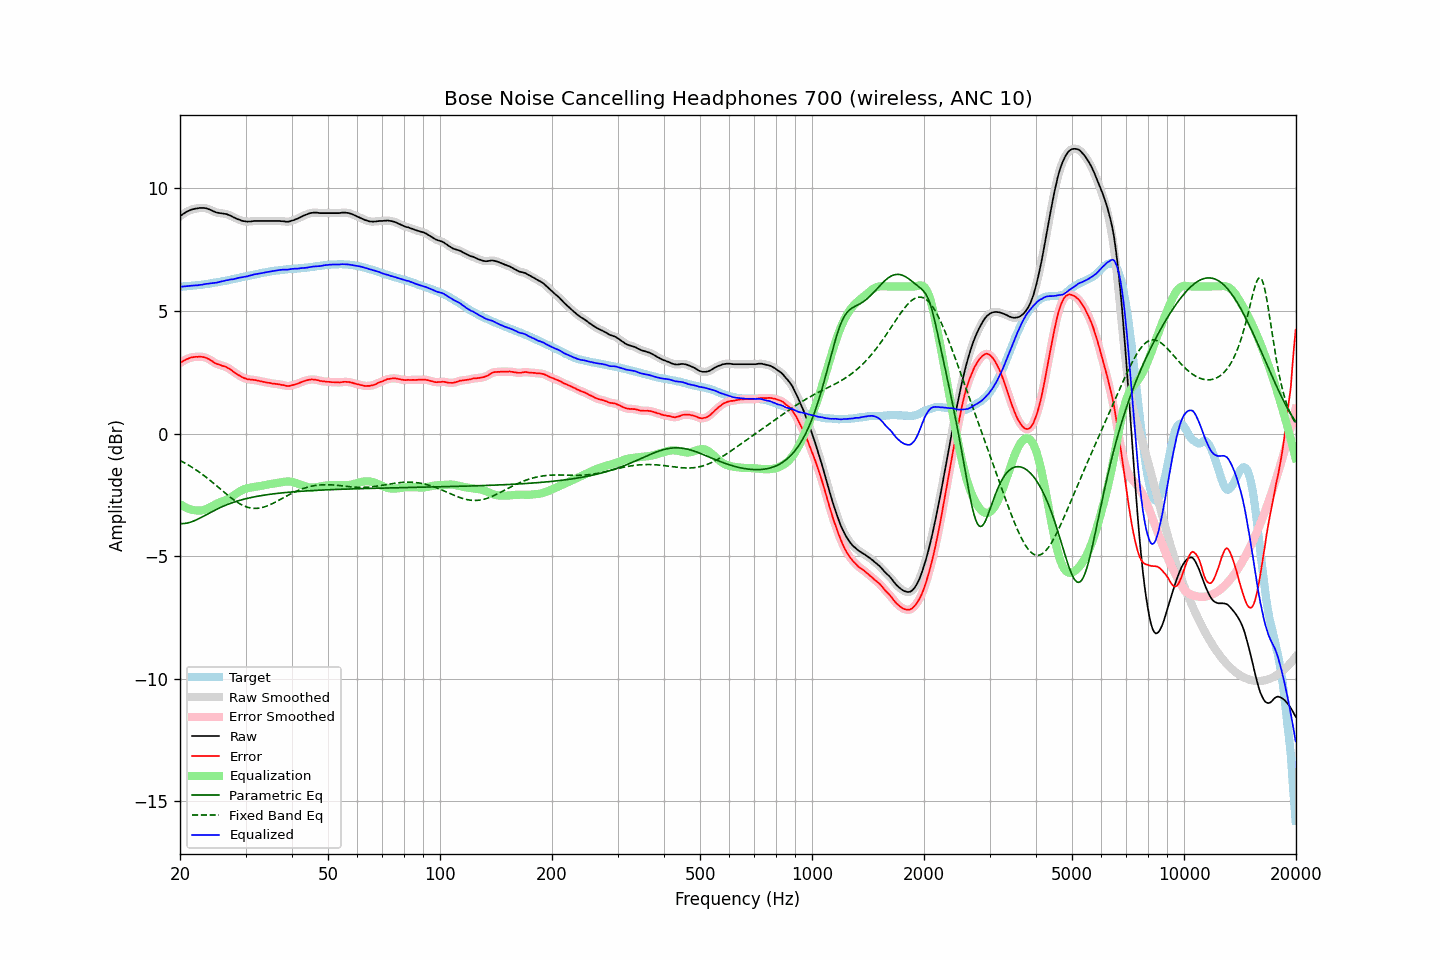

The file beside this chart, header and first rows:
frequency, raw, error, smoothed, error_smoothed, equalization, parametric_eq, fixed_band_eq, equalized_raw, equalized_smoothed, target
20.00, 8.86, 2.87, 8.86, 2.87, -2.88, -3.67, -1.10, 5.98, 5.98, 5.99
20.20, 8.91, 2.92, 8.91, 2.92, -2.92, -3.67, -1.13, 5.99, 5.99, 5.99
20.40, 8.96, 2.96, 8.96, 2.96, -2.96, -3.67, -1.17, 6.00, 6.00, 6.00
20.61, 9.00, 2.99, 9.00, 3.00, -2.99, -3.66, -1.20, 6.00, 6.01, 6.01
20.81, 9.04, 3.03, 9.04, 3.03, -3.03, -3.65, -1.24, 6.01, 6.01, 6.01
21.02, 9.07, 3.05, 9.07, 3.06, -3.05, -3.64, -1.28, 6.01, 6.02, 6.02
21.23, 9.10, 3.08, 9.10, 3.08, -3.08, -3.62, -1.31, 6.02, 6.02, 6.02
21.44, 9.13, 3.10, 9.13, 3.10, -3.10, -3.60, -1.35, 6.03, 6.03, 6.03
21.66, 9.15, 3.11, 9.15, 3.12, -3.11, -3.58, -1.40, 6.04, 6.03, 6.04
21.87, 9.16, 3.12, 9.16, 3.12, -3.13, -3.55, -1.44, 6.03, 6.04, 6.04
22.09, 9.18, 3.13, 9.18, 3.13, -3.13, -3.52, -1.48, 6.05, 6.04, 6.05
22.31, 9.18, 3.12, 9.19, 3.13, -3.14, -3.49, -1.53, 6.04, 6.05, 6.06
22.54, 9.20, 3.14, 9.19, 3.14, -3.14, -3.46, -1.57, 6.06, 6.06, 6.06
22.76, 9.20, 3.13, 9.20, 3.13, -3.13, -3.42, -1.62, 6.07, 6.07, 6.07
22.99, 9.20, 3.12, 9.20, 3.13, -3.12, -3.39, -1.67, 6.07, 6.08, 6.07
23.22, 9.20, 3.12, 9.20, 3.11, -3.11, -3.35, -1.72, 6.09, 6.09, 6.08
23.45, 9.19, 3.10, 9.19, 3.09, -3.09, -3.32, -1.77, 6.10, 6.10, 6.09
23.69, 9.17, 3.07, 9.17, 3.07, -3.06, -3.28, -1.82, 6.11, 6.11, 6.10
23.92, 9.15, 3.04, 9.15, 3.03, -3.03, -3.25, -1.87, 6.12, 6.12, 6.11
24.16, 9.12, 3.00, 9.12, 3.00, -2.99, -3.21, -1.92, 6.13, 6.13, 6.12
24.40, 9.09, 2.96, 9.09, 2.95, -2.95, -3.18, -1.98, 6.13, 6.13, 6.13
24.65, 9.06, 2.91, 9.06, 2.91, -2.92, -3.14, -2.03, 6.14, 6.14, 6.15
24.89, 9.03, 2.87, 9.03, 2.87, -2.88, -3.11, -2.09, 6.15, 6.15, 6.16
25.14, 9.01, 2.84, 9.01, 2.84, -2.85, -3.08, -2.14, 6.16, 6.16, 6.17
25.39, 9.00, 2.82, 9.00, 2.82, -2.82, -3.05, -2.20, 6.18, 6.17, 6.18
25.65, 8.99, 2.80, 8.99, 2.80, -2.80, -3.02, -2.25, 6.19, 6.19, 6.19
25.91, 8.98, 2.77, 8.98, 2.77, -2.77, -2.99, -2.31, 6.21, 6.21, 6.21
26.16, 8.97, 2.75, 8.97, 2.75, -2.75, -2.96, -2.36, 6.22, 6.22, 6.22
26.43, 8.96, 2.73, 8.96, 2.73, -2.72, -2.93, -2.42, 6.23, 6.23, 6.23
26.69, 8.95, 2.71, 8.94, 2.70, -2.70, -2.90, -2.47, 6.25, 6.25, 6.24
26.96, 8.92, 2.66, 8.92, 2.67, -2.66, -2.88, -2.53, 6.26, 6.26, 6.26
27.23, 8.90, 2.63, 8.90, 2.63, -2.62, -2.85, -2.58, 6.28, 6.27, 6.27
27.50, 8.87, 2.58, 8.87, 2.58, -2.58, -2.83, -2.63, 6.29, 6.28, 6.29
27.77, 8.83, 2.53, 8.83, 2.54, -2.54, -2.81, -2.68, 6.29, 6.30, 6.30
28.05, 8.80, 2.49, 8.80, 2.49, -2.49, -2.79, -2.73, 6.31, 6.31, 6.31
28.33, 8.77, 2.45, 8.77, 2.44, -2.45, -2.76, -2.77, 6.32, 6.32, 6.32
28.62, 8.74, 2.40, 8.74, 2.40, -2.40, -2.74, -2.82, 6.34, 6.34, 6.34
28.90, 8.72, 2.37, 8.71, 2.36, -2.36, -2.72, -2.86, 6.36, 6.35, 6.35
29.19, 8.69, 2.32, 8.69, 2.32, -2.32, -2.71, -2.89, 6.37, 6.37, 6.37
29.48, 8.67, 2.29, 8.67, 2.29, -2.29, -2.69, -2.92, 6.38, 6.38, 6.38
29.78, 8.66, 2.26, 8.66, 2.26, -2.27, -2.67, -2.95, 6.39, 6.39, 6.40
30.08, 8.65, 2.24, 8.65, 2.24, -2.24, -2.66, -2.98, 6.41, 6.41, 6.41
30.38, 8.64, 2.21, 8.64, 2.22, -2.23, -2.64, -3.00, 6.41, 6.42, 6.43
30.68, 8.65, 2.21, 8.65, 2.21, -2.21, -2.62, -3.02, 6.44, 6.43, 6.44
30.99, 8.65, 2.20, 8.65, 2.20, -2.20, -2.61, -3.03, 6.45, 6.45, 6.45
31.30, 8.66, 2.20, 8.66, 2.20, -2.19, -2.60, -3.04, 6.47, 6.47, 6.46
31.61, 8.67, 2.19, 8.67, 2.19, -2.18, -2.58, -3.05, 6.49, 6.48, 6.48
31.93, 8.67, 2.18, 8.67, 2.18, -2.17, -2.57, -3.05, 6.50, 6.50, 6.49
32.24, 8.67, 2.16, 8.67, 2.16, -2.16, -2.56, -3.05, 6.51, 6.51, 6.51
32.57, 8.67, 2.15, 8.67, 2.15, -2.15, -2.55, -3.04, 6.52, 6.52, 6.52
32.89, 8.67, 2.13, 8.67, 2.13, -2.14, -2.53, -3.03, 6.53, 6.53, 6.54
33.22, 8.67, 2.12, 8.67, 2.12, -2.12, -2.52, -3.02, 6.55, 6.55, 6.54
33.55, 8.67, 2.11, 8.67, 2.11, -2.11, -2.51, -3.00, 6.56, 6.56, 6.56
33.89, 8.67, 2.10, 8.67, 2.10, -2.10, -2.50, -2.98, 6.57, 6.57, 6.57
34.23, 8.67, 2.08, 8.67, 2.08, -2.08, -2.49, -2.95, 6.59, 6.59, 6.59
34.57, 8.67, 2.07, 8.67, 2.07, -2.07, -2.48, -2.93, 6.60, 6.60, 6.60
34.92, 8.67, 2.06, 8.67, 2.06, -2.06, -2.47, -2.90, 6.61, 6.61, 6.61
35.27, 8.67, 2.05, 8.67, 2.05, -2.05, -2.47, -2.87, 6.62, 6.62, 6.62
35.62, 8.67, 2.04, 8.67, 2.04, -2.04, -2.46, -2.84, 6.63, 6.63, 6.63
35.97, 8.67, 2.03, 8.67, 2.03, -2.03, -2.45, -2.81, 6.64, 6.64, 6.64
... 635 more rows
